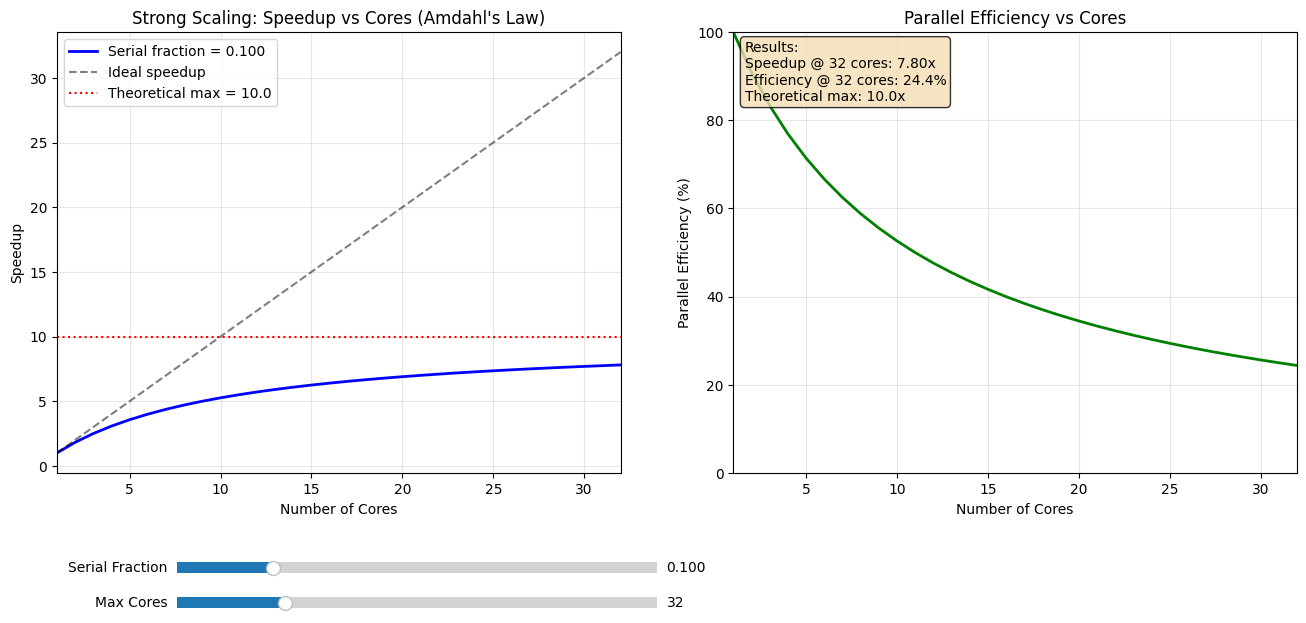

Source code (Python):
"""
PARALLEL COMPUTING SCALING DEMONSTRATION
Generated by AI for educational purposes.

[redacted]
Makes an interactive plot of theoretical parallel speedup via Amdahl's Law.
"""

import numpy as np
import matplotlib.pyplot as plt
from matplotlib.widgets import Slider, Button
import matplotlib.patches as patches

# Set up the plotting style
plt.style.use('default')
plt.rcParams['figure.figsize'] = (12, 8)

class ParallelScalingDemo:
    def __init__(self):
        print("PARALLEL COMPUTING SCALING DEMONSTRATIONS")
        print("=" * 50)
        print("\nThis notebook demonstrates key concepts in parallel computing:")
        print("1. Amdahl's Law and strong scaling")
        print("2. The impact of serial bottlenecks on parallel performance\n")
    
    def amdahl_speedup(self, p_cores, f_serial):
        """
        Calculate speedup according to Amdahl's Law
        p_cores: number of processor cores
        f_serial: fraction of work that must be done serially (0 to 1)
        """
        return 1 / (f_serial + (1 - f_serial) / p_cores)
    
    def strong_scaling_demo_interactive(self):
        """Interactive matplotlib-based strong scaling demo"""
        print("\n=== INTERACTIVE STRONG SCALING DEMO ===")
        print("Use the sliders to adjust serial fraction and max cores")
        print("Close the plot window when done to continue\n")
        
        fig, (ax1, ax2) = plt.subplots(1, 2, figsize=(16, 7))
        plt.subplots_adjust(bottom=0.25)
        
        # Initial parameters
        initial_serial = 0.1
        initial_max_cores = 32
        
        # Create slider axes
        ax_serial = plt.axes([0.2, 0.1, 0.3, 0.03])
        ax_cores = plt.axes([0.2, 0.05, 0.3, 0.03])
        
        # Create sliders
        slider_serial = Slider(ax_serial, 'Serial Fraction', 0.0, 0.5, 
                              valinit=initial_serial, valfmt='%.3f')
        slider_cores = Slider(ax_cores, 'Max Cores', 4, 128, 
                             valinit=initial_max_cores, valfmt='%d')
        
        def update_plot(val=None):
            serial_frac = slider_serial.val
            max_cores = int(slider_cores.val)
            
            cores = np.arange(1, max_cores + 1)
            speedup = self.amdahl_speedup(cores, serial_frac)
            efficiency = speedup / cores
            
            # Clear and redraw plots
            ax1.clear()
            ax2.clear()
            
            # Speedup plot
            ax1.plot(cores, speedup, 'b-', linewidth=2, label=f'Serial fraction = {serial_frac:.3f}')
            ax1.plot(cores, cores, 'k--', alpha=0.5, label='Ideal speedup')
            if serial_frac > 0:
                ax1.axhline(y=1/serial_frac, color='r', linestyle=':', 
                           label=f'Theoretical max = {1/serial_frac:.1f}')
            ax1.set_xlabel('Number of Cores')
            ax1.set_ylabel('Speedup')
            ax1.set_title('Strong Scaling: Speedup vs Cores (Amdahl\'s Law)')
            ax1.grid(True, alpha=0.3)
            ax1.legend()
            ax1.set_xlim(1, max_cores)
            
            # Efficiency plot
            ax2.plot(cores, efficiency * 100, 'g-', linewidth=2)
            ax2.set_xlabel('Number of Cores')
            ax2.set_ylabel('Parallel Efficiency (%)')
            ax2.set_title('Parallel Efficiency vs Cores')
            ax2.grid(True, alpha=0.3)
            ax2.set_xlim(1, max_cores)
            ax2.set_ylim(0, 100)
            
            # Add text box with key results
            textstr = f'Results:\nSpeedup @ {max_cores} cores: {speedup[-1]:.2f}x\nEfficiency @ {max_cores} cores: {efficiency[-1]*100:.1f}%'
            if serial_frac > 0:
                textstr += f'\nTheoretical max: {1/serial_frac:.1f}x'
            
            props = dict(boxstyle='round', facecolor='wheat', alpha=0.8)
            ax2.text(0.02, 0.98, textstr, transform=ax2.transAxes, fontsize=10,
                    verticalalignment='top', bbox=props)
            
            plt.draw()
        
        # Connect sliders to update function
        slider_serial.on_changed(update_plot)
        slider_cores.on_changed(update_plot)
        
        # Initial plot
        update_plot()
        
        plt.show()
    



# Create the demo instance
demo = ParallelScalingDemo()

# Test if matplotlib interactive backend is working
print("Testing matplotlib backend...")
print(f"Current backend: {plt.get_backend()}")
print("If you see 'Agg', interactive plots may not work in your environment.\n")

# Run interactive demo
try:
    demo.strong_scaling_demo_interactive()
    print("\nInteractive demo completed successfully!")
except Exception as e:
    print(f"\nInteractive plot failed: {e}")
    print("You may need to enable interactive matplotlib backend.")

print("\n" + "="*60)
print("DISCUSSION QUESTIONS FOR STUDENTS:")
print("="*60)
print("""
1. What happens to speedup as the serial fraction increases?
   → Even small serial fractions (5-10%) dramatically limit scalability

2. Why does parallel efficiency decrease as we add more cores?
   → The serial portion becomes the bottleneck (Amdahl's Law)

3. What strategies can minimize the serial fraction in parallel algorithms?
   → Better algorithm design, reduce synchronization points

4. At what point does adding more cores become counterproductive?
   → When overhead costs exceed benefits from parallelization

5. How does this apply to real-world parallel programming?
   → Shows importance of identifying and minimizing serial bottlenecks

KEY TAKEAWAYS:
• Amdahl's Law shows the theoretical limit of parallel speedup
• Serial bottlenecks become dominant with many cores  
• Even small serial fractions (5-10%) dramatically limit scalability
• Parallel efficiency decreases as core count increases
• Focus on minimizing serial work for better parallel performance
""")
